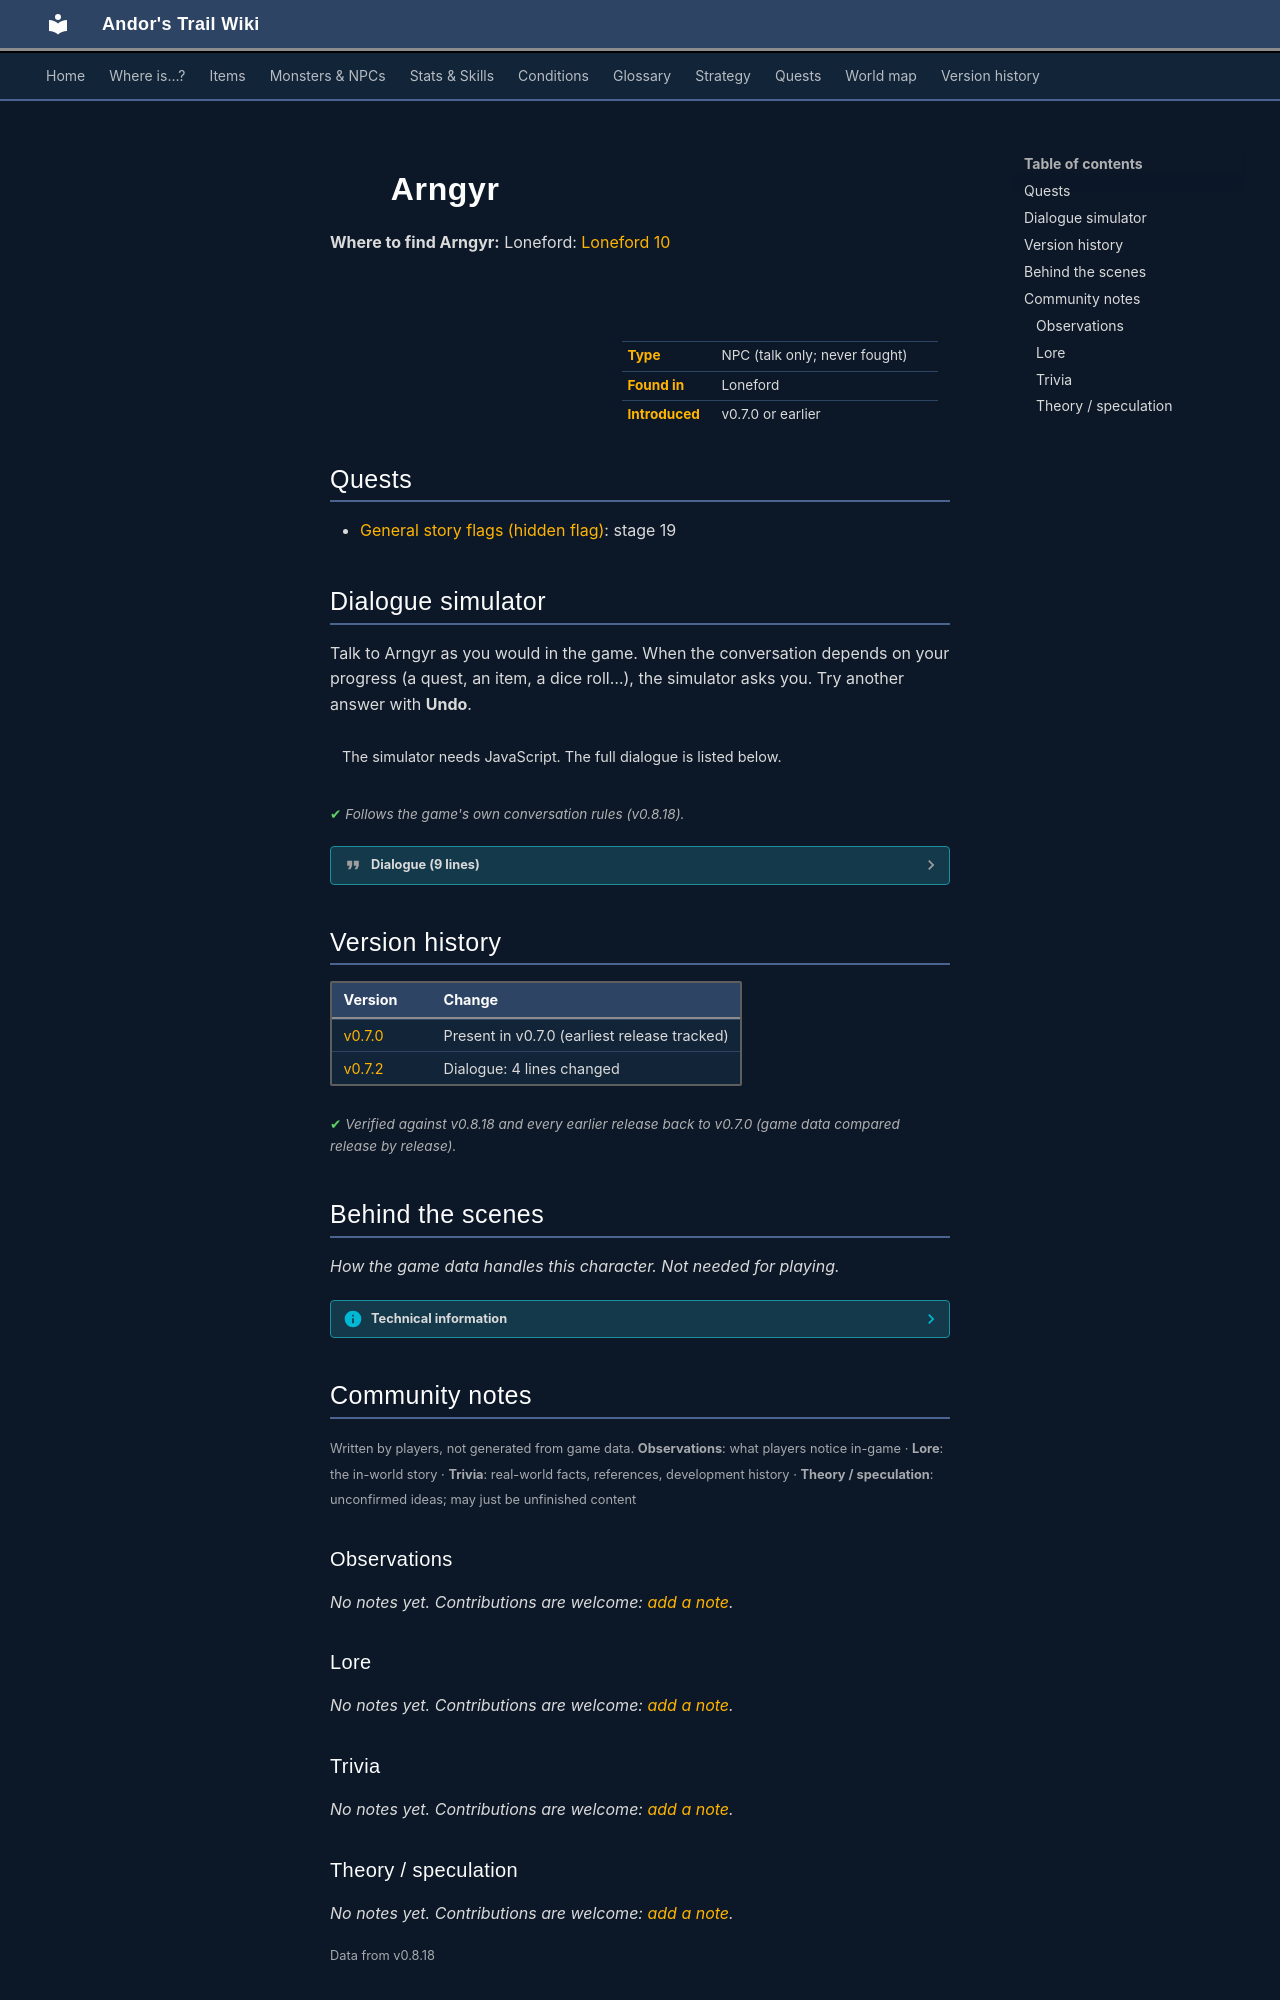

repository: asdfghjkl628/Andor-s-Trail-Wikiiii · page: monsters/arngyr/index.html · generator: mkdocs

---
description: "Arngyr is a non-player character (NPC) in Andor's Trail, found in Loneford."
---

# ![](../assets/icons/monsters/monsters_rltiles1_65.png){ .sprite } Arngyr

**Where to find Arngyr:** Loneford: [Loneford 10](../maps/loneford10.md#pin-npc-arngyr)

<div class="infobox" markdown>

<p class="ib-img"><img class="sprite" src="../../assets/icons/monsters/monsters_rltiles1_65.png" alt=""></p>

| | |
|---|---|
| **Type** | NPC (talk only; never fought) |
| **Found in** | Loneford |
| **Introduced** | v0.7.0 or earlier |

</div>

## Quests

- [General story flags (hidden flag)](../quests/nondisplay.md): stage 19

## Dialogue simulator

Talk to Arngyr as you would in the game. When the conversation depends on your progress (a quest, an item, a dice roll…), the simulator asks you. Try another answer with **Undo**.

<div class="dlg-sim" data-src="../../assets/dialogue/arngyr.json" data-npc="Arngyr" markdown="0"><noscript>The simulator needs JavaScript. The full dialogue is listed below.</noscript></div>

<p class="verified">Follows the game's own conversation rules (v0.8.18).</p>

??? quote "Dialogue (9 lines)"

    *Exactly as in the game files. Each line appears once; links jump to where a choice leads.*

    <span id="d-arngyr"></span>**`arngyr`** *(silent check: the first matching branch below is taken)*

    - branch 1 *(if reached stage 19 of [General story flags (hidden flag)](../quests/nondisplay.md#stage-19))* → [arngyr_back_1](#d-arngyr_back_1)
    - branch 2 → [arngyr_1](#d-arngyr_1)

    <span id="d-arngyr_back_1"></span>**`arngyr_back_1`** Arngyr: “Hello again. I hope the bed is comfortable enough.”


    <span id="d-arngyr_1"></span>**`arngyr_1`** Arngyr: “Yes, can I help you?”

    - “Mind if I use one of the beds back there?” → [arngyr_2](#d-arngyr_2)

    <span id="d-arngyr_2"></span>**`arngyr_2`** *(silent check: the first matching branch below is taken)*

    - branch 1 *(if reached stage 55 of [Flows through the veins](../quests/loneford.md#stage-55))* → [arngyr_3](#d-arngyr_3)
    - branch 2 → [arngyr_4](#d-arngyr_4)

    <span id="d-arngyr_3"></span>**`arngyr_3`** Arngyr: “Oh no, not at all. Go ahead. After all you have done for us here in Loneford, it would be a privilege to be able to give something back to you.” — **effects:** sets stage 19 of [General story flags (hidden flag)](../quests/nondisplay.md#stage-19)

    - Next → [arngyr_6](#d-arngyr_6)

    <span id="d-arngyr_4"></span>**`arngyr_4`** Arngyr: “These beds are mostly used by us guards. But I guess I could make an exception since you're just a kid. Shall we say, 600 gold and you may use it?”

    - “Sure, here is the gold.” *(if pay 600 gold)* → [arngyr_5](#d-arngyr_5)
    - “What?! That's a bit much, don't you think?” → [arngyr_7](#d-arngyr_7)

    <span id="d-arngyr_6"></span>**`arngyr_6`** Arngyr: “Use the bed in the back over there as much as you like.”

    - “Thanks.” → *conversation ends*

    <span id="d-arngyr_5"></span>**`arngyr_5`** Arngyr: “Thank you.” — **effects:** sets stage 19 of [General story flags (hidden flag)](../quests/nondisplay.md#stage-19)

    - Next → [arngyr_6](#d-arngyr_6)

    <span id="d-arngyr_7"></span>**`arngyr_7`** Arngyr: “Look, kid. I make the rules around here. If that's my price then that's my price. Take it or leave it.”

    - “Fine, here is the gold.” *(if pay 600 gold)* → [arngyr_5](#d-arngyr_5)
    - “Never mind then.” → *conversation ends*



## Version history

| Version | Change |
|---|---|
| [v0.7.0](../versions/0.7.0.md) | Present in v0.7.0 (earliest release tracked) |
| [v0.7.2](../versions/0.7.2.md) | Dialogue: 4 lines changed |

<p class="verified">Verified against v0.8.18 and every earlier release back to v0.7.0 (game data compared release by release).</p>


## Behind the scenes

*How the game data handles this character. Not needed for playing.*

??? info "Technical information"

    | | |
    |---|---|
    | Entry ID | `arngyr` |
    | Type (wiki) | NPC |
    | Spawn group | `arngyr` |
    | Loot table | – |
    | Conversation | `arngyr` |
    | Faction | – |
    | Movement | – |
    | Icon | `monsters_rltiles1:65` |
    | Defined in | `res/raw/monsterlist_v0610_npcs1.json` |

    Raw data:

    ```json
    {
     "id": "arngyr",
     "name": "Arngyr",
     "iconID": "monsters_rltiles1:65",
     "monsterClass": "humanoid",
     "spawnGroup": "arngyr",
     "phraseID": "arngyr"
    }
    ```


## Community notes

<small>Written by players, not generated from game data. **Observations**: what players notice in-game · **Lore**: the in-world story · **Trivia**: real-world facts, references, development history · **Theory / speculation**: unconfirmed ideas; may just be unfinished content</small>

### Observations

*No notes yet. Contributions are welcome: [add a note](https://github.com/asdfghjkl628/Andor-s-Trail-Wikiiii/new/main/notes/monsters?filename=arngyr.md&value=%23%23%20Observations%0A%0A%3C%21--%20what%20players%20notice%20in-game%20--%3E%0A%0A%23%23%20Lore%0A%0A%3C%21--%20the%20in-world%20story%20--%3E%0A%0A%23%23%20Trivia%0A%0A%3C%21--%20real-world%20facts%2C%20references%2C%20development%20history%20--%3E%0A%0A%23%23%20Theory%20/%20speculation%0A%0A%3C%21--%20unconfirmed%20ideas%3B%20may%20just%20be%20unfinished%20content%20--%3E%0A).*

### Lore

*No notes yet. Contributions are welcome: [add a note](https://github.com/asdfghjkl628/Andor-s-Trail-Wikiiii/new/main/notes/monsters?filename=arngyr.md&value=%23%23%20Observations%0A%0A%3C%21--%20what%20players%20notice%20in-game%20--%3E%0A%0A%23%23%20Lore%0A%0A%3C%21--%20the%20in-world%20story%20--%3E%0A%0A%23%23%20Trivia%0A%0A%3C%21--%20real-world%20facts%2C%20references%2C%20development%20history%20--%3E%0A%0A%23%23%20Theory%20/%20speculation%0A%0A%3C%21--%20unconfirmed%20ideas%3B%20may%20just%20be%20unfinished%20content%20--%3E%0A).*

### Trivia

*No notes yet. Contributions are welcome: [add a note](https://github.com/asdfghjkl628/Andor-s-Trail-Wikiiii/new/main/notes/monsters?filename=arngyr.md&value=%23%23%20Observations%0A%0A%3C%21--%20what%20players%20notice%20in-game%20--%3E%0A%0A%23%23%20Lore%0A%0A%3C%21--%20the%20in-world%20story%20--%3E%0A%0A%23%23%20Trivia%0A%0A%3C%21--%20real-world%20facts%2C%20references%2C%20development%20history%20--%3E%0A%0A%23%23%20Theory%20/%20speculation%0A%0A%3C%21--%20unconfirmed%20ideas%3B%20may%20just%20be%20unfinished%20content%20--%3E%0A).*
